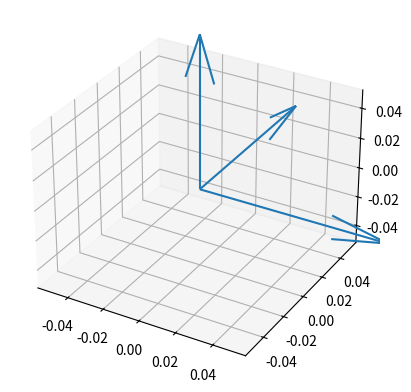

The matplotlib source for this figure:
import numpy as np
import matplotlib.pyplot as plt
from mpl_toolkits.mplot3d import Axes3D



p0 = [1,0,0]
p1 = [0,1,0]
p2 = [0, 0, 1]
p3 = [1, 1, 1]





origin = [0,0,0]
X, Y, Z = zip(origin,origin,origin)
U, V, W = zip(p0,p1,p2)

fig = plt.figure()
ax = fig.add_subplot(111, projection='3d')
ax.quiver(X,Y,Z,U,V,W,length=0.1, normalize=True)
plt.show()
